Run: headless pygame with SDL's dummy video driver; simulated clock (each Clock.tick advances the game by its frame time, no real sleeping); random seed 0; keys injected as events and as key.get_pressed() state; no mouse input.
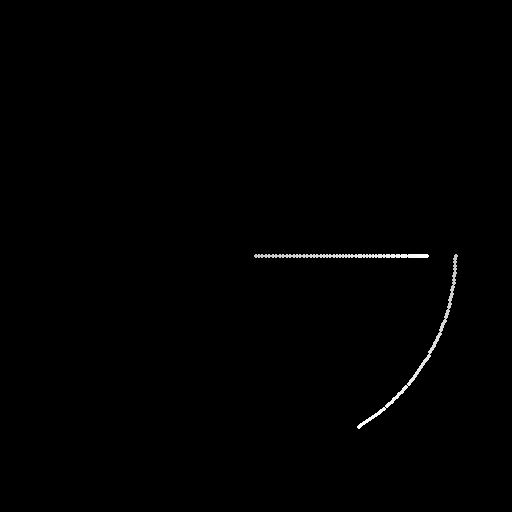
Frame 1 of 4 · flips 1–60 · no input
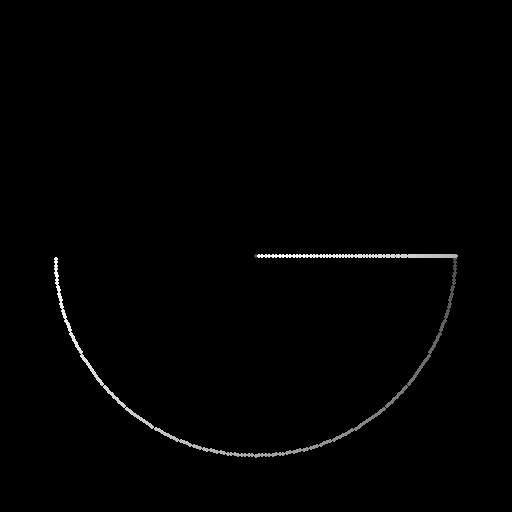
Frame 2 of 4 · flips 61–180 · tapped SPACE, RETURN · held RIGHT (→), D
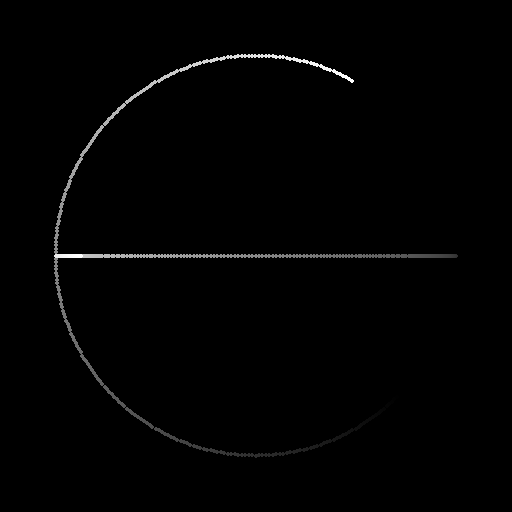
Frame 3 of 4 · flips 181–300 · held DOWN (↓), S
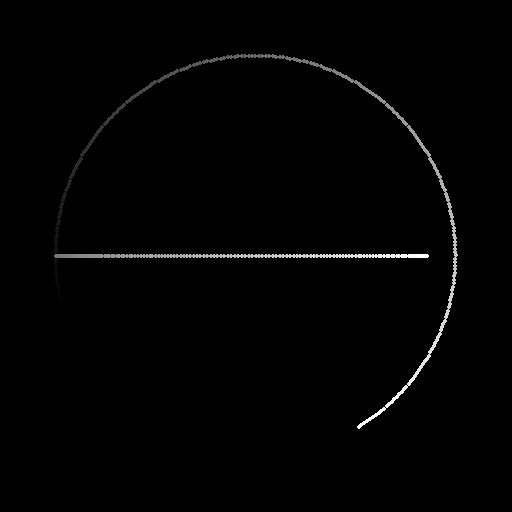
Frame 4 of 4 · flips 301–420 · held LEFT (←), A, UP (↑), W

The pygame program that drew these frames:

import pygame
import math

SCREEN_WIDTH = 512
SCREEN_HEIGHT = 512
CENTER_X = SCREEN_WIDTH // 2 
CENTER_Y = SCREEN_HEIGHT // 2

pygame.display.init()
screen = pygame.display.set_mode((SCREEN_WIDTH, SCREEN_HEIGHT))
pygame.display.set_caption("oscilloscope screen")
clock = pygame.time.Clock()

fade_surface = pygame.Surface((SCREEN_WIDTH, SCREEN_HEIGHT))
fade_surface.set_alpha(1)
fade_surface.fill((0,0,0))

# main loop

running = True

angle1 = 0
angle2 = 0
amplitude = 200
frequency = 10

while running:

    for event in pygame.event.get():
        if event.type == pygame.QUIT:
            running = False

    screen.blit(fade_surface, (0,0))

    x1 = CENTER_X + amplitude * math.sin(math.radians(frequency * angle1))
    y1 = CENTER_Y

    #screen.fill((0,0,0))        # background

    #screen.set_at((x,y), (255,255,255))
    pygame.draw.circle(screen, (255,255,255), (x1,y1), 2)
    angle1 += 0.1

    x2 = int(CENTER_X + amplitude*math.cos(math.radians(angle2)))
    y2 = int(CENTER_Y + amplitude*math.sin(math.radians(angle2)))
    angle2 += 1
    pygame.draw.circle(screen, (255,255,255), (x2,y2), 2)
    
    pygame.display.flip()       # updates screen
    clock.tick(1000)              # 60 fps

pygame.quit()
